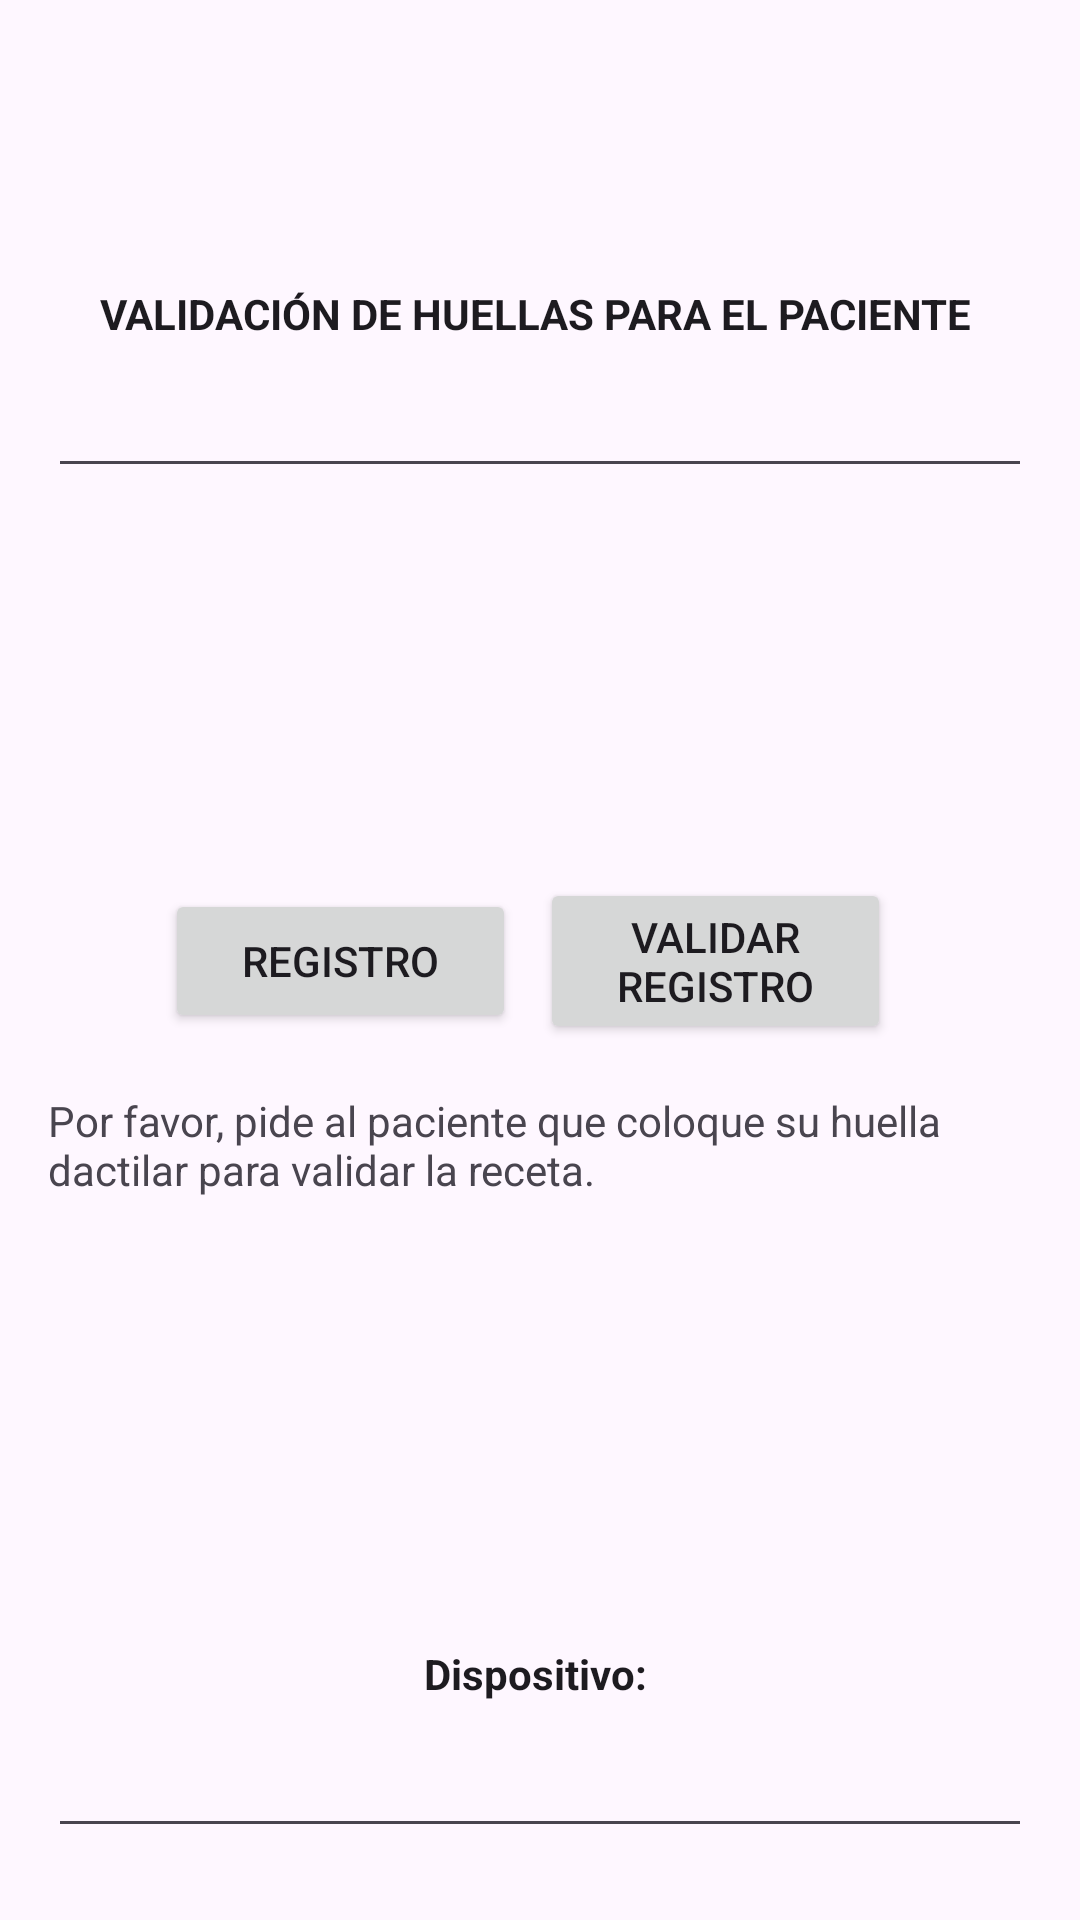

Here is an Android app screen rendered from its layout file. Give the layout XML and the strings, colors and styles it references.
<!-- AndroidManifest.xml: application theme Theme.Health_prescribe -->
<!-- res/layout/layout_validar_receta.xml -->
<?xml version="1.0" encoding="utf-8"?>
<RelativeLayout
    xmlns:android="http://schemas.android.com/apk/res/android"
    android:layout_width="match_parent"
    android:layout_height="match_parent">

    <LinearLayout
        android:layout_width="match_parent"
        android:layout_height="match_parent"
        android:padding="16dp"
        android:gravity="center"
        android:orientation="vertical"
        android:layout_marginTop="20dp">

        <EditText
            android:id="@+id/editLog"
            android:layout_width="match_parent"
            android:layout_height="119dp"
            android:autoText="true"
            android:inputType="none|textMultiLine"
            android:text="VALIDACIÓN DE HUELLAS PARA EL PACIENTE "
            android:textAlignment="center"
            android:textSize="14sp"
            android:textStyle="bold"
            android:visibility="visible" />

        <LinearLayout
            android:layout_width="match_parent"
            android:layout_height="wrap_content"
            android:orientation="horizontal"
            android:gravity="center"
            android:layout_marginTop="16dp">
            <LinearLayout
                android:layout_width="wrap_content"
                android:layout_height="wrap_content"
                android:orientation="vertical"
                android:layout_marginEnd="8dp">

                <ImageView
                    android:id="@+id/imageViewRegister"
                    android:layout_width="117dp"
                    android:layout_height="106dp"
                    android:clickable="true"
                    android:src="@drawable/prescription" />

                <Button
                    android:id="@+id/buttonVerifyAutoOn"
                    android:layout_width="117dp"
                    android:layout_height="wrap_content"
                    android:layout_marginTop="8dp"
                    android:text="Registro" />
            </LinearLayout>
            <LinearLayout
                android:layout_width="wrap_content"
                android:layout_height="wrap_content"
                android:orientation="vertical"
                android:layout_marginEnd="8dp">

                <ImageView
                    android:id="@+id/imageViewVerify"
                    android:layout_width="117dp"
                    android:layout_height="106dp"
                    android:clickable="true"
                    android:src="@drawable/prescription" />

                <Button
                    android:id="@+id/textViewResultdos"
                    android:layout_width="117dp"
                    android:layout_height="wrap_content"
                    android:layout_marginTop="8dp"
                    android:text="Validar Registro" />
            </LinearLayout>


        </LinearLayout>

        <TextView
            android:id="@+id/textViewResult"
            android:layout_width="wrap_content"
            android:layout_height="85dp"
            android:layout_marginTop="16dp"
            android:text="Por favor, pide al paciente que coloque su huella dactilar para validar la receta." />

        <CheckBox
            android:id="@+id/checkBoxMatchedValido"
            android:layout_width="match_parent"
            android:layout_height="wrap_content"
            android:text="Valiado"
            android:visibility="invisible"/>

        <EditText
            android:id="@+id/textViewResultados"
            android:layout_width="match_parent"
            android:layout_height="119dp"
            android:autoText="true"
            android:inputType="none|textMultiLine"
            android:text="Dispositivo: "
            android:textAlignment="center"
            android:textSize="14sp"
            android:textStyle="bold"
            android:visibility="visible" />
    </LinearLayout>
</RelativeLayout>
<!-- resources referenced by this layout -->
<resources>
  <style name="Theme.Health_prescribe" parent="Base.Theme.Health_prescribe" />
  <style name="Base.Theme.Health_prescribe" parent="Theme.Material3.DayNight.NoActionBar">
          
          
      </style>
</resources>
